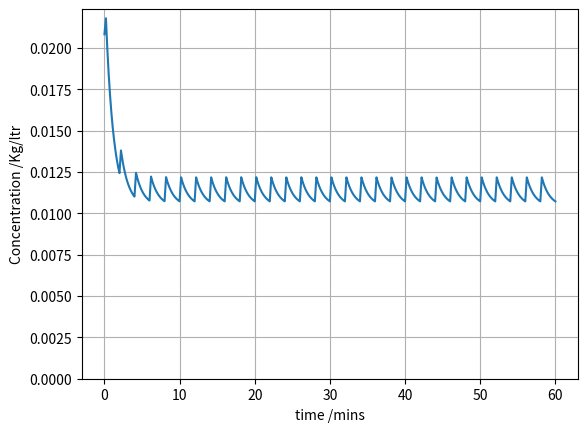
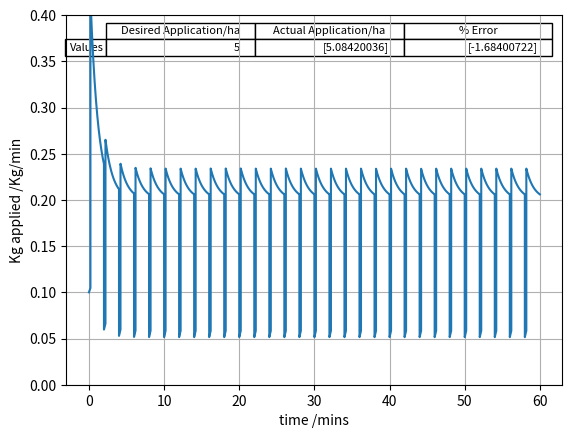

Here is the Python script that generated these plots, in order:
# -*- coding: utf-8 -*-
"""
Created on Wed Apr  9 12:04:34 2025

@author: thoma
"""

import numpy as np
import matplotlib.pyplot as plt
import pandas as pd
import math
import array as arr
from scipy import signal

#########INPUTS#########
Tractor_Speed=6 #Tractor Speed in Kph
Row_Spacing=2 #Aveage spacing between rows /m
No_Faces=4 # Number of faces sprayed (so a 2 tunnel lipco=4 faces)
Desired_kgperha=5 #Desired application rate kg.ha
Desired_lperha=600 #Desired liquid discharge rate l/ha
Qin=50 #Maximum Flow rate of the clean water into the tank when solenoid is open
Tv=20 #tank size /l
R=0.2# Recycling rate /Ratio 0->1 (Overwritten by recycling vector if left uncommented)
Rini=0.6 #Recycling initial guess /Ratio 0->1




###############Standard spray session calcs from lipco manual###################
rowsperha=100/Row_Spacing # Calcualte number of rows per hectare
Qn=(Tractor_Speed*Row_Spacing*Desired_lperha*(No_Faces/2))/600 #Flow out of the nozzles /lpm
lengthha=rowsperha*100*2/No_Faces #Length of travel of the tractor /m
timeperha=lengthha/(1000*(Tractor_Speed/60**2))/60 #time spent per hectare /min

#############Mixer specific initial condition calcs####################
Kgr=Desired_kgperha/timeperha #Desired rate of application

Kgini=(1/(1-Rini))*Tv*Kgr/Qn# Initial Kg in tank /kg calculated from initial guess of recycling rate

###################Create time vector####################################
endt=60 #Length of time vecotr in mins
st=0.001 #time step /min
t=np.arange(0, endt, st) #Creating a time vector length endt with time step st
#######################Initialising vectors################################

l=len(t)+1
Qwl=[0] * l;
Kglive=[0] * l;
Kgfout=[0] * l;
Conc=[0] * l;
KgfR=[0] * l;
Kgadded=[0] * l;
Kgideal=[0] * l;
Kgfrapp=[0] * l;
Tl=[0] * l;
Solop=[0] * l;
Kgapp=[0]

#######################Creation of a recycling vector################################
# Creation of a recycling vector rather than a contant value (comment it out and it will just use the value above but make sure to clear variables first)
# Vecotor is a simple suqare wave with min and max values based on the values below, the frequency is based on makeing the number of turns a tractor would 
MaxR=0.8 #maximum value of recycling
MinR=0.2#minimum value of recycling

no_rows=100/Row_Spacing
rowspermin=timeperha/no_rows
R=signal.square(2*np.pi*t*rowspermin,duty=0.1) #make a square wave 
R[R>0] = MaxR
R[R<0] = MinR
# R=(((signal.square(t,duty=0.25)+1)/2)+0.1)*0.7
R=np.concatenate((R, np.array([MinR])))
###################set initial values###################################

#set initial values of kglive (number of kilos in tank) and Conc (concentration of tank)
Kglive[0]=Kgini
Conc[0]=Kgini/Tv
Tl[0]=Tv

##################################Simulation Loop###########################
ii=1

#loop over the time vector t using index ii (ii is manually iterated because im bad at python #MATLABFORLIFE)
# nomenclature, Kgf___ kg rate so kg/min, kg___ just kg left in system so kg 

for x in t:
    
    
    Kgfout[ii]=Conc[ii-1]*Qn #Calculate the number of kg of treatment leaving the nozzles per min
    
    KgfR[ii]=Kgfout[ii]*R[ii] #Calculate the number of kg of treatment being recycled per min
    
    Kgfrapp[ii]=Kgfout[ii]-KgfR[ii] #Calculate the number of kg being actually applied (what we care about) in kg/min
    

    Kglive[ii]=Kglive[ii-1]+Kgr*st-Kgfrapp[ii]*st  #Update the remaining kg in the tank
    # Kg in tank = previous value of kg in tank + kg applied with contatnt dosing rate (Kgr) - kg actually applied to leaves (all converted to kg only by multiplying by time step st)
    
    Kgapp=Kgapp+Kgfrapp[ii]*st #update the total number of kg applied (as i CBA to to an integration after the fact)
    
    Conc[ii]=Kglive[ii]/Tv #update live tank concentration
            
    ii=ii+1
    
##############################Soelnoid Behaviour loop###############################
#Soelnoid Behaviour loop, can be used to check the behaviour of 100% recycling behaviour when booms are off
ii=1   

for x in t:    
    
    Tl[ii]=Tl[ii-1]-st*Qn*(1-R[ii]) #Calculate live tank weight
        
    if Tl[ii]<20: #Loop which opens the solenoid if the tank weight is below the target weight (20)
        Solop[ii]=1 # Vector of on off state for solenoid into tank 
        Tl[ii]=Tl[ii]+Qin*st
    
    ii=ii+1

###########################Accuracy of application calcs######################
HaCovered=endt/timeperha # Calculate the number of hectares actually covered over whole session
Actualkgperha=Kgapp/HaCovered # Calculate the true kg/ha number applied in reality
Perc_error=100*(1-Actualkgperha/Desired_kgperha) #Percentage error of desired vs actual application rate 


#plot some shit    
plt.figure(1)
plt.plot(t[1:len(t)],Conc[1:len(t)])
plt.xlabel('time /mins')
plt.ylabel('Concentration /Kg/ltr')
plt.gca().set_ylim(bottom=0)

plt.grid(1)
plt.figure(2)#
plt.plot(t[1:len(t)],Kgfrapp[1:len(t)])
plt.grid(1)
plt.xlabel('time /mins')
plt.ylabel('Kg applied /Kg/min')
plt.ylim((0, 0.4))
# plt.gca().set_ylim(bottom=0)

#################Put table in plot#######################
data = [[Desired_kgperha, Actualkgperha, Perc_error]]

col_labels = ['Desired Application/ha', 'Actual Application/ha', '% Error']
row_labels = ['Values']
table_vals = [[Desired_kgperha, Actualkgperha, Perc_error]]
#plotting
my_table = plt.table(cellText=table_vals,
                     rowLabels=row_labels,
                     colWidths=[0.3] * 3,
                     colLabels=col_labels,
                     loc='upper right')
########################################

# plt.figure(3)
# plt.plot(t[1:len(t)],R[1:len(t)])
# plt.xlim((0,1))

    
    
    